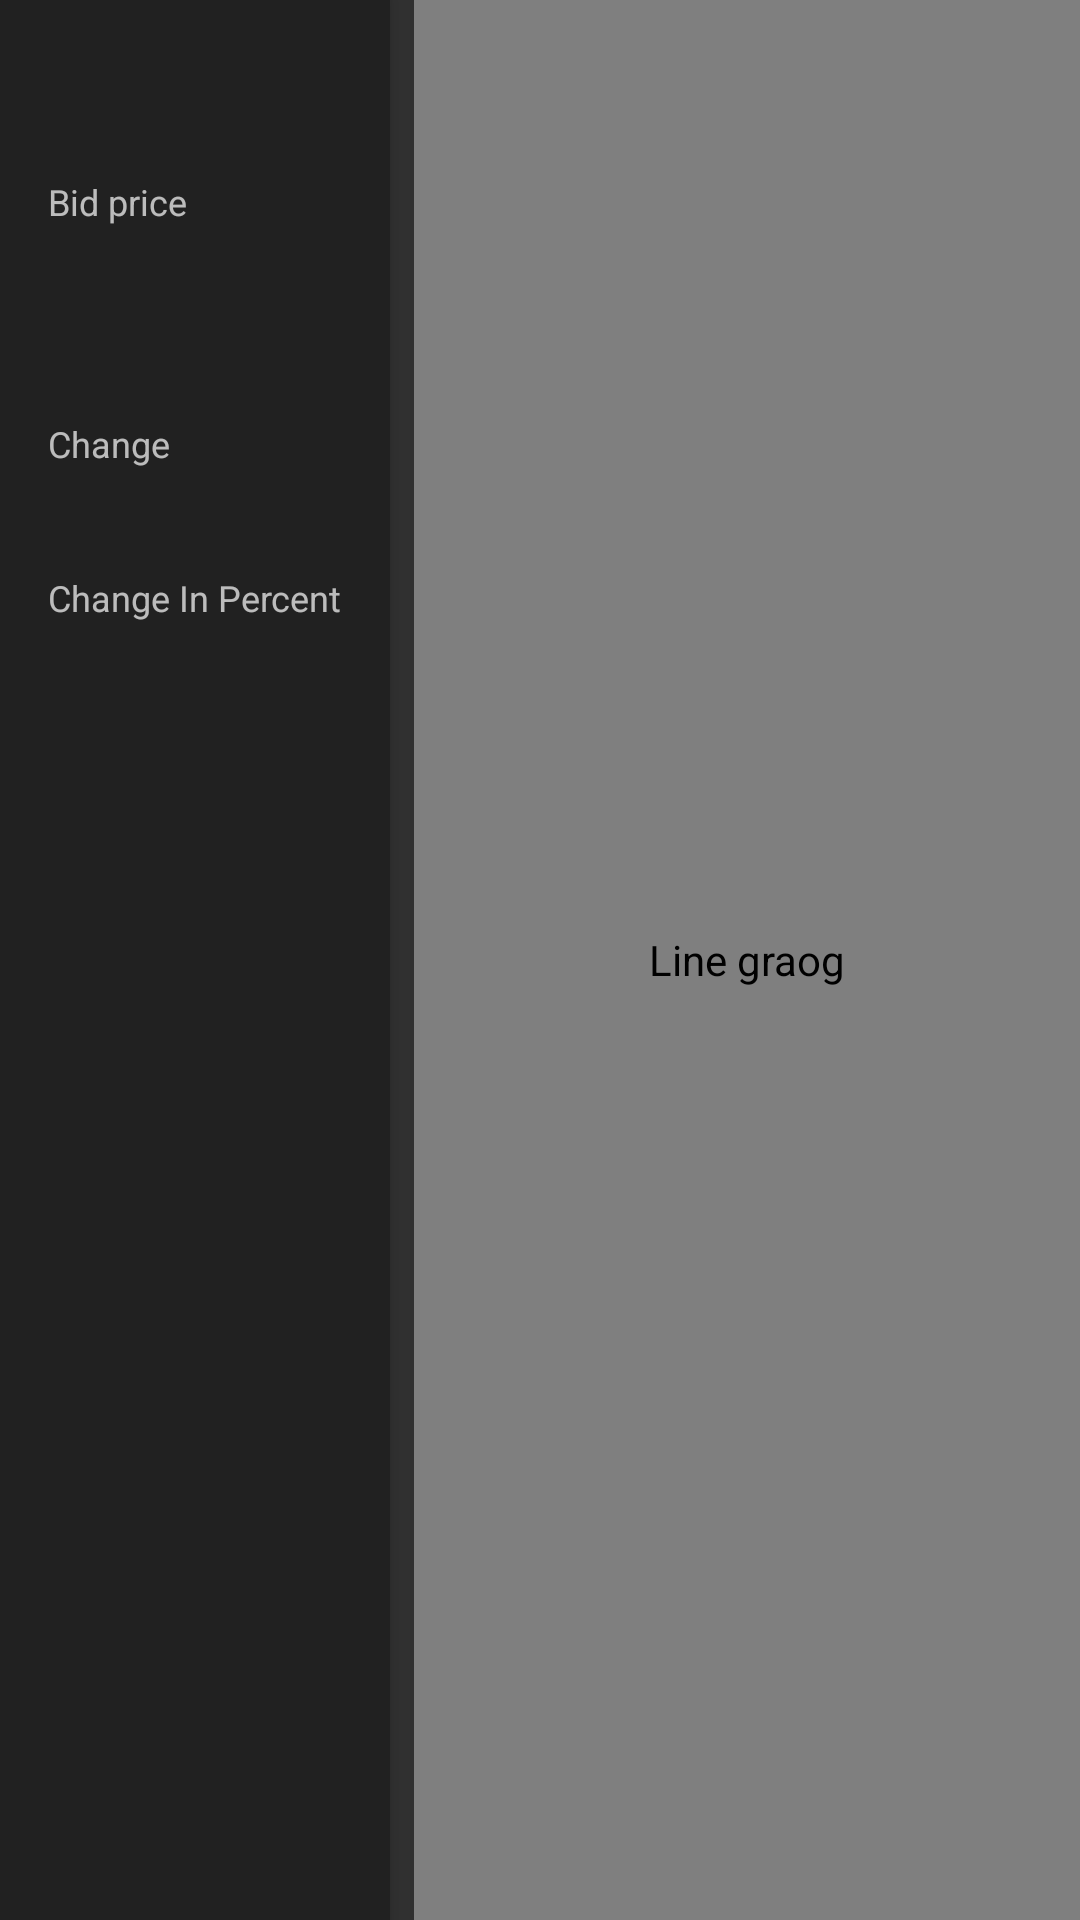

Produce the Android XML layout that renders to this screen, including the resource entries it uses.
<!-- AndroidManifest.xml: application theme AppTheme.Base -->
<!-- res/layout/content_line_graph_left.xml -->
<?xml version="1.0" encoding="utf-8"?>
<LinearLayout
	xmlns:android="http://schemas.android.com/apk/res/android"
	xmlns:app="http://schemas.android.com/apk/res-auto"
	xmlns:tools="http://schemas.android.com/tools"
	android:layout_width="match_parent"
	android:layout_height="match_parent"
	android:orientation="horizontal">

	<android.support.v4.widget.NestedScrollView
		android:layout_width="wrap_content"
		android:layout_height="match_parent"
		android:layout_marginEnd="@dimen/size_8"
		android:layout_marginRight="@dimen/size_8"
		android:background="@color/material_gray_900"
		android:elevation="3dp">

		<LinearLayout
			android:layout_width="wrap_content"
			android:layout_height="wrap_content"
			android:orientation="vertical"
			android:paddingBottom="@dimen/activity_vertical_margin"
			android:paddingLeft="@dimen/activity_horizontal_margin"
			android:paddingRight="@dimen/activity_horizontal_margin"
			android:paddingTop="@dimen/activity_vertical_margin">

			<TextView
				android:id="@+id/stock_symbol"
				android:layout_width="match_parent"
				android:layout_height="wrap_content"
				android:layout_marginBottom="@dimen/size_16"
				android:textAllCaps="true"
				android:textAppearance="@style/Base.TextAppearance.AppCompat.Title"
				android:transitionName="@string/transition_name_symbol"
				app:layout_columnSpan="2"
				tools:text="GOOG"/>


			<TextView
				style="@style/ValueCaption"
				android:text="@string/label_bid_price"
				app:layout_column="0"
				app:layout_columnSpan="2"
				app:layout_row="1"/>

			<TextView
				android:id="@+id/stock_bid"
				android:layout_width="wrap_content"
				android:layout_height="wrap_content"
				android:layout_marginBottom="@dimen/size_16"
				android:textSize="30sp"
				app:layout_column="0"
				app:layout_row="2"
				app:layout_rowWeight="1"
				tools:text="1000.56"/>

			<TextView
				style="@style/ValueCaption"
				android:text="@string/label_change"
				app:layout_column="0"
				app:layout_row="3"/>


			<TextView
				android:id="@+id/stock_change"
				style="@style/PercentChangeTextStyle"
				android:layout_gravity="start"
				tools:text="100"/>

			<TextView
				style="@style/ValueCaption"
				android:text="@string/label_change_in_percent"
				app:layout_column="0"
				app:layout_row="4"/>

			<TextView
				android:id="@+id/stock_change_percent"
				style="@style/PercentChangeTextStyle"
				android:layout_gravity="start"
				tools:text="10%"/>
		</LinearLayout>
	</android.support.v4.widget.NestedScrollView>

	<lecho.lib.hellocharts.view.LineChartView
		android:id="@+id/linechart"
		android:layout_width="match_parent"
		android:layout_height="match_parent"
		android:contentDescription="@string/content_description_line_graph"/>
</LinearLayout>
<!-- resources referenced by this layout -->
<resources>
  <color name="material_gray_900">#212121</color>
  <dimen name="activity_horizontal_margin">16dp</dimen>
  <dimen name="activity_vertical_margin">16dp</dimen>
  <dimen name="size_16">16dp</dimen>
  <dimen name="size_8">8dp</dimen>
  <string name="content_description_line_graph">Line graog</string>
  <string name="label_bid_price">Bid price</string>
  <string name="label_change">Change</string>
  <string name="label_change_in_percent">Change In Percent</string>
  <string name="transition_name_symbol">TA_symbol</string>
  <style name="PercentChangeTextStyle">
  		<item name="android:textSize">20sp</item>
  		<item name="android:textColor">#FFF</item>
  		<item name="android:textStyle">bold</item>
  		<item name="android:layout_width">wrap_content</item>
  		<item name="android:layout_height">wrap_content</item>
  		<item name="android:layout_gravity">end</item>
  		<item name="android:background">@drawable/percent_change_pill</item>
  		<item name="android:paddingLeft">3dp</item>
  		<item name="android:paddingRight">3dp</item>
  	</style>
  <style name="ValueCaption">
  		<item name="android:layout_marginBottom">@dimen/size_8</item>
  		<item name="android:layout_width">wrap_content</item>
  		<item name="android:layout_height">wrap_content</item>
  		<item name="android:textAppearance">@style/TextAppearance.AppCompat.Caption</item>
  	</style>
  <style name="AppTheme.Base" />
</resources>
